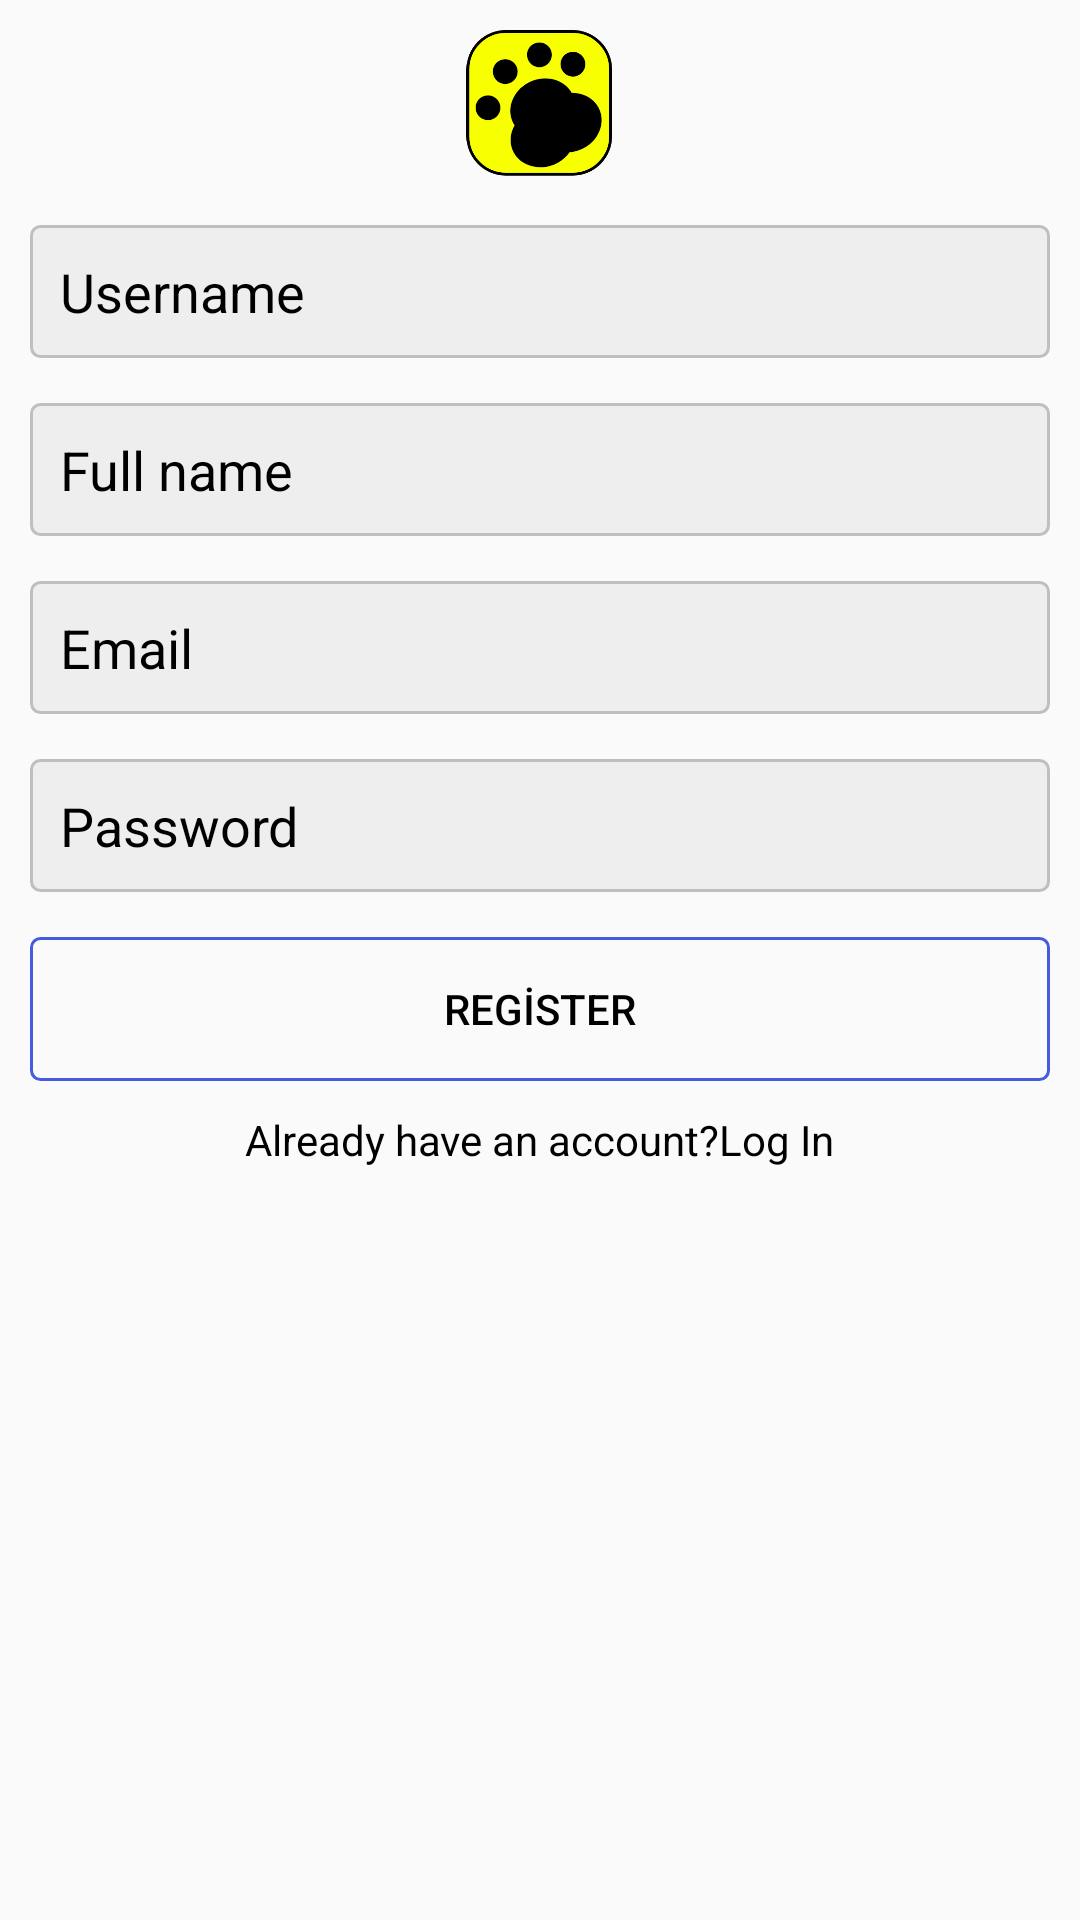

Layout XML and referenced resources for this Android screen:
<!-- AndroidManifest.xml: application theme Theme.Idea -->
<!-- res/layout/activity_register.xml -->
<?xml version="1.0" encoding="utf-8"?>
<LinearLayout xmlns:android="http://schemas.android.com/apk/res/android"
    xmlns:app="http://schemas.android.com/apk/res-auto"
    xmlns:tools="http://schemas.android.com/tools"
    android:layout_width="match_parent"
    android:layout_height="wrap_content"
    android:orientation="vertical"
    android:gravity="center"
    android:padding="10dp"
    android:layout_marginTop="150dp"
    tools:context=".Activity.RegisterActivity">
    
    <ImageView
        android:layout_width="wrap_content"
        android:layout_height="50dp"
        android:src="@drawable/applogosss"/>

    <EditText
        android:id="@+id/username"
        android:layout_width="match_parent"
        android:layout_height="wrap_content"
        android:layout_marginTop="15dp"
        android:background="@drawable/edittext_background"
        android:hint="@string/username"
        android:padding="10dp"
        android:textColorHint="#000000" />

    <EditText
        android:id="@+id/fullname"
        android:layout_width="match_parent"
        android:layout_height="wrap_content"
        android:layout_marginTop="15dp"
        android:background="@drawable/edittext_background"
        android:hint="@string/fullname"
        android:padding="10dp"
        android:textColorHint="#000000" />

    <EditText
        android:id="@+id/email"
        android:layout_width="match_parent"
        android:layout_height="wrap_content"
        android:layout_marginTop="15dp"
        android:background="@drawable/edittext_background"
        android:hint="@string/Email"
        android:inputType="textEmailAddress"
        android:padding="10dp"
        android:textColorHint="#000000" />

    <EditText
        android:id="@+id/password"
        android:layout_width="match_parent"
        android:layout_height="wrap_content"
        android:layout_marginTop="15dp"
        android:background="@drawable/edittext_background"
        android:hint="@string/Password"
        android:inputType="textPassword"
        android:padding="10dp"
        android:textColorHint="#000000" />

    <Button
        android:id="@+id/register"
        android:layout_width="match_parent"
        android:layout_height="wrap_content"
        android:layout_marginTop="15dp"
        android:background="@drawable/button_background"
        android:text="@string/register"
        android:textColor="#000000" />

    <TextView
        android:id="@+id/txt_login"
        android:layout_width="wrap_content"
        android:layout_height="match_parent"
        android:layout_marginTop="10dp"
        android:text="@string/Already_have_an_account_Log_In"
        android:textColor="#000000"
        android:textColorHint="#000000" />




</LinearLayout>
<!-- resources referenced by this layout -->
<resources>
  <!-- drawable applogosss: png bitmap (drawable-hdpi, 5626 bytes) -->
  <!-- drawable button_background (drawable) -->
  <?xml version="1.0" encoding="utf-8"?>
  <shape xmlns:android="http://schemas.android.com/apk/res/android"
  
      android:shape="rectangle">
  
      <corners android:radius="3dp"/>
      <stroke android:width="1dp"
          android:color="@color/colorPrimary"/>
  
  
  </shape>
  <!-- drawable edittext_background (drawable) -->
  <?xml version="1.0" encoding="utf-8"?>
  <shape xmlns:android="http://schemas.android.com/apk/res/android"
  
      android:shape="rectangle">
      <corners android:radius="3dp"/>
      <solid android:color="#eee"/>
      <stroke android:width="1dp"
          android:color="@color/colorAccent"/>
  
  
  </shape>
  <string name="Already_have_an_account_Log_In">"Already have an account?Log In"</string>
  <string name="Email">Email</string>
  <string name="Password">Password</string>
  <string name="fullname">Full name</string>
  <string name="register">REGİSTER</string>
  <string name="username">Username</string>
  <style name="Theme.Idea" parent="Theme.AppCompat.Light.NoActionBar">
          
          <item name="colorPrimary">@color/purple_500</item>
          <item name="colorPrimaryVariant">@color/purple_700</item>
          <item name="colorOnPrimary">@color/colorPrimary</item>
          
          <item name="colorSecondary">@color/teal_200</item>
          <item name="colorSecondaryVariant">@color/teal_700</item>
          <item name="colorOnSecondary">@color/colorBlack</item>
          
          <item name="android:statusBarColor" tools:targetApi="l">?attr/windowActionBar</item>
          
  
      </style>
  <color name="colorPrimary">#455cde</color>
  <color name="colorAccent">#c2bdbf</color>
  <color name="purple_500">#FF6200EE</color>
  <color name="purple_700">#FF3700B3</color>
  <color name="teal_200">#FF03DAC5</color>
  <color name="teal_700">#FF018786</color>
  <color name="colorBlack">#000000</color>
</resources>
